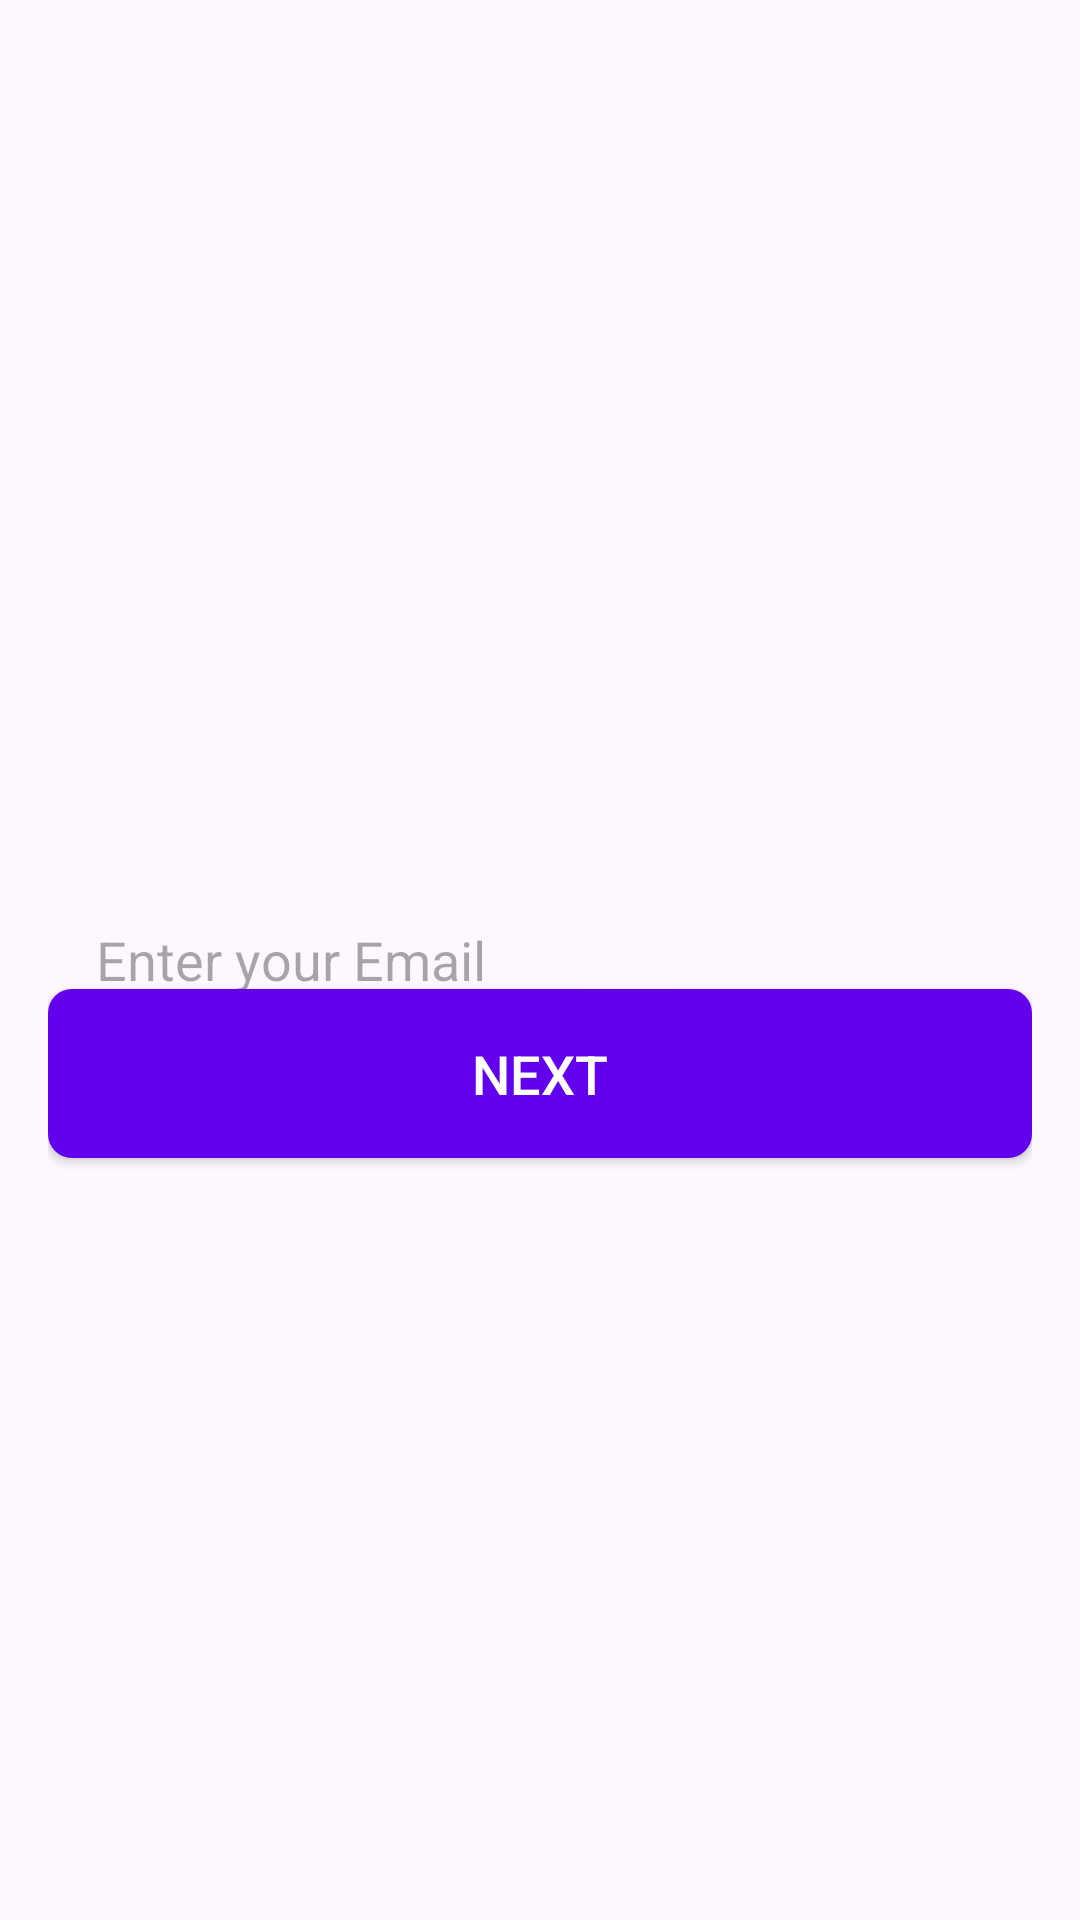

Here is an Android app screen rendered from its layout file. Give the layout XML and the strings, colors and styles it references.
<!-- AndroidManifest.xml: application theme Theme.GPSTracker -->
<!-- res/layout/activity_register.xml -->
<?xml version="1.0" encoding="utf-8"?>
<RelativeLayout xmlns:android="http://schemas.android.com/apk/res/android"
    xmlns:app="http://schemas.android.com/apk/res-auto"
    xmlns:tools="http://schemas.android.com/tools"
    android:layout_width="match_parent"
    android:layout_height="match_parent"
    android:padding="16dp"
    tools:context=".RegisterActivity">

    <EditText
        android:id="@+id/editTextTextEmailAddress4"
        android:layout_width="match_parent"
        android:layout_height="wrap_content"
        android:layout_alignParentStart="true"
        android:layout_centerVertical="true"
        android:layout_marginBottom="20dp"
        android:hint="Enter your Email"
        android:inputType="textEmailAddress"
        android:padding="16dp" />

    <Button
        android:id="@+id/button6"
        android:layout_width="match_parent"
        android:layout_height="wrap_content"
        android:layout_alignParentBottom="true"
        android:layout_centerHorizontal="true"
        android:layout_marginBottom="238dp"
        android:background="@drawable/button_background"
        android:onClick="goToPasswordActivity"
        android:padding="16dp"
        android:paddingBottom="16dp"
        android:text="NEXT"
        android:textColor="@android:color/white"
        android:textSize="18sp" />
</RelativeLayout>
<!-- resources referenced by this layout -->
<resources>
  <!-- drawable button_background (drawable) -->
  <?xml version="1.0" encoding="utf-8"?>
  <shape xmlns:android="http://schemas.android.com/apk/res/android">
      <solid android:color="@color/colorPrimary" />
      <corners android:radius="8dp" />
      <padding
          android:left="16dp"
          android:top="16dp"
          android:right="16dp"
          android:bottom="16dp" />
  </shape>
  <style name="Theme.GPSTracker" parent="Theme.AppCompat.Light.DarkActionBar">
          <item name="colorPrimary">@color/colorPrimary</item>
          <item name="colorPrimaryDark">@color/colorPrimaryDark</item>
          <item name="colorAccent">@color/colorAccent</item>
          <item name="windowActionBar">false</item>
          <item name="windowNoTitle">true</item>
      </style>
  <color name="colorPrimary">#6200EE</color>
  <color name="colorPrimaryDark">#3700B3</color>
  <color name="colorAccent">#03DAC5</color>
</resources>
